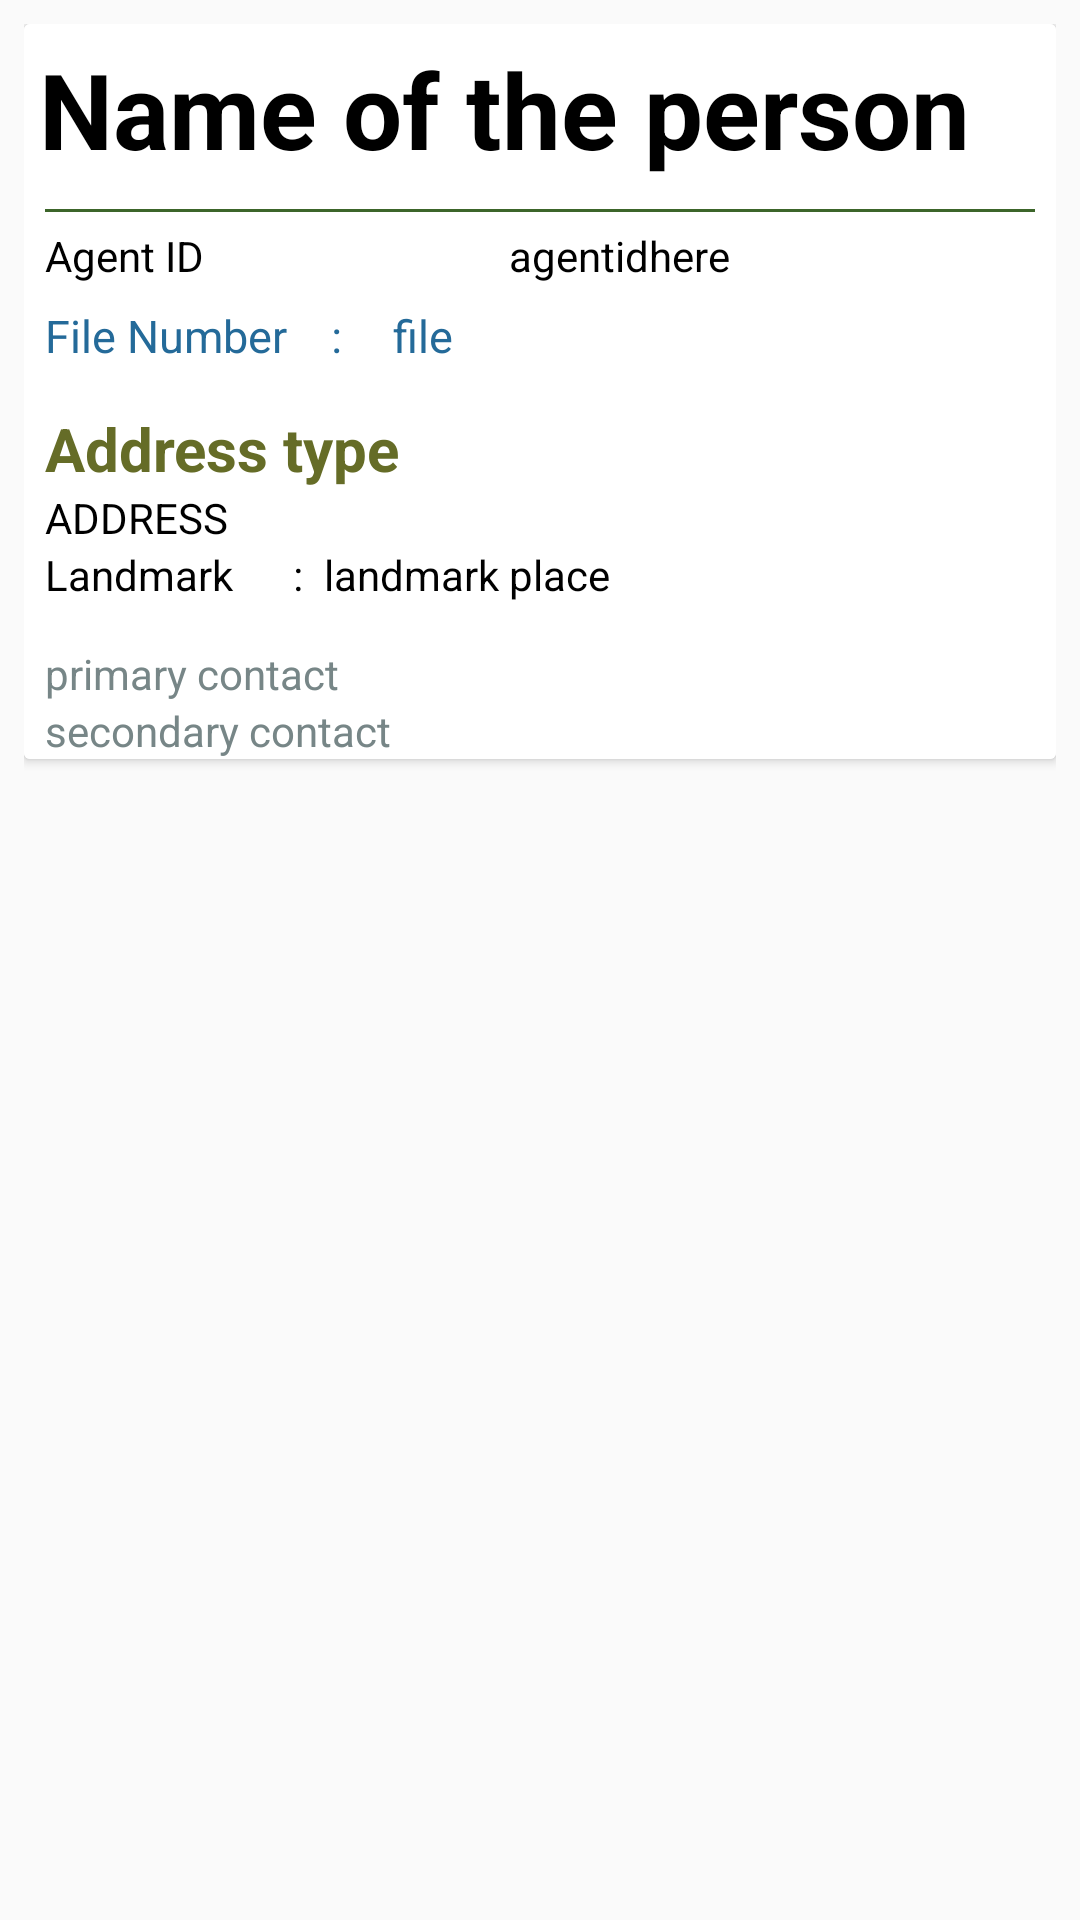

Reconstruct the res/layout file that produces this screen, plus the resources it refers to.
<!-- AndroidManifest.xml: application theme AppTheme -->
<!-- res/layout/agent_card.xml -->
<?xml version="1.0" encoding="utf-8"?>
<LinearLayout xmlns:android="http://schemas.android.com/apk/res/android"
    android:orientation="vertical" android:layout_width="match_parent"
    android:layout_height="265dp"
    android:padding="8dp"
    >

    <android.support.v7.widget.CardView
        android:layout_width="match_parent"
        android:layout_height="wrap_content"
        >
        <LinearLayout
            android:layout_width="match_parent"
            android:layout_height="match_parent"
            android:orientation="vertical"
            android:background="#fff"
            >
            <TextView
                android:layout_width="match_parent"
                android:layout_height="wrap_content"
                android:text="Name of the person"
                android:id="@+id/name"
                android:textSize="35dp"
                android:textColor="#000"
                android:textStyle="bold"
                android:padding="5dp"
                android:layout_marginBottom="5dp"
                />
            <View
                android:layout_width="match_parent"
                android:layout_height="1dp"
                android:layout_marginLeft="7dp"
                android:layout_marginRight="7dp"
                android:background="@color/greendark"
                >
            </View>
            <LinearLayout
                android:layout_width="match_parent"
                android:layout_height="wrap_content"
                android:orientation="horizontal"
                >
            <TextView
                android:layout_marginTop="5dp"
                android:layout_width="wrap_content"
                android:paddingLeft="7dp"
                android:layout_weight="1"
                android:layout_height="wrap_content"
                android:textColor="#000"
                android:text="Agent ID"
                />
                <TextView
                    android:layout_marginTop="5dp"
                    android:layout_width="wrap_content"
                    android:layout_height="wrap_content"
                    android:layout_weight="1"
                    android:paddingRight="7dp"
                    android:text="agentidhere"
                    android:textColor="#000"
                    android:id="@+id/age"
                    />
            </LinearLayout>
            <LinearLayout
                android:layout_width="match_parent"
                android:layout_height="wrap_content"
                android:orientation="horizontal">
               <TextView
                   android:padding="7dp"
                   android:textColor="#246a99"
                   android:layout_width="wrap_content"
                   android:layout_height="wrap_content"
                   android:textSize="15dp"
                   android:layout_weight="0.1"
                   android:text="File Number    :"
                   />
                <TextView
                    android:textColor="#246a99"
                    android:layout_width="wrap_content"
                    android:layout_height="wrap_content"
                    android:id="@+id/file_no"
                    android:layout_weight="1"
                    android:textSize="15dp"
                    android:text="file"
                    />
                <TextView
                    android:layout_width="wrap_content"
                    android:layout_height="wrap_content"
                    android:id="@+id/uniid"
                    android:layout_weight="1"
                    android:textColor="#fff"
                    />
            </LinearLayout>
            <TextView
                android:textColor="#656c27"
                android:layout_width="match_parent"
                android:layout_height="wrap_content"
                android:text="Address type"
                android:id="@+id/add_type"
                android:textStyle="bold"
                android:paddingTop="7dp"
                android:paddingLeft="7dp"
                android:textSize="20dp"
                />
            <TextView
                android:textColor="#000"

                android:layout_width="match_parent"
                android:layout_height="wrap_content"
                android:text="ADDRESS"
                android:paddingLeft="7dp"
                android:paddingRight="7dp"
                android:id="@+id/address"
                />
            <LinearLayout
                android:layout_width="match_parent"
                android:layout_height="wrap_content"
                android:orientation="horizontal">
                <TextView
                    android:paddingLeft="7dp"
                    android:paddingRight="7dp"
                    android:paddingBottom="7dp"
                    android:layout_width="wrap_content"
                    android:layout_height="wrap_content"
                    android:text="Landmark      :"
                    android:textColor="#000"

                    />
                <TextView
                    android:textColor="#000"
                    android:layout_width="wrap_content"
                    android:layout_height="wrap_content"
                    android:id="@+id/land_mark"
                    android:text="landmark place"
                    />
            </LinearLayout>
            <TextView
                android:textColor="#778687"
                android:layout_width="match_parent"
                android:layout_height="wrap_content"
                android:id="@+id/p_contact"
                android:text="primary contact"
                android:paddingLeft="7dp"
                android:paddingTop="7dp"
                />
            <TextView
                android:textColor="#778687"
                android:layout_width="match_parent"
                android:layout_height="wrap_content"
                android:id="@+id/s_contact"
                android:text="secondary contact"
                android:paddingLeft="7dp"
                />
        </LinearLayout>
    </android.support.v7.widget.CardView>

</LinearLayout>
<!-- resources referenced by this layout -->
<resources>
  <color name="greendark">#3c652a</color>
  <style name="AppTheme" parent="Theme.AppCompat.Light.DarkActionBar">
          
          <item name="colorPrimary">@color/colorPrimary</item>
          <item name="colorPrimaryDark">@color/colorPrimaryDark</item>
          <item name="colorAccent">@color/colorAccent</item>
      </style>
  <color name="colorPrimary">#3E606F</color>
  <color name="colorPrimaryDark">#193441</color>
  <color name="colorAccent">#FF4081</color>
</resources>
